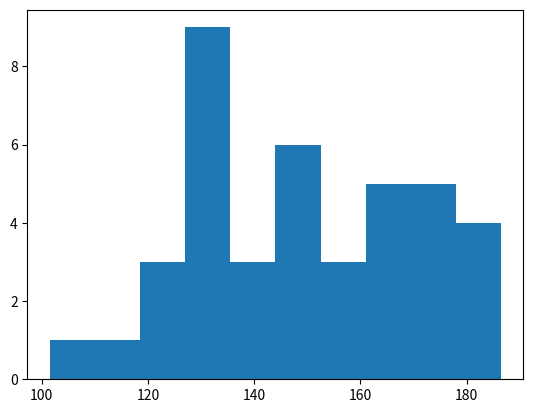

Write the Python code that produced this figure.
import matplotlib.pyplot as plt
import numpy as np

x = np.random.normal(150, 20, size=40)
print(x)
plt.hist(x)
plt.show()
